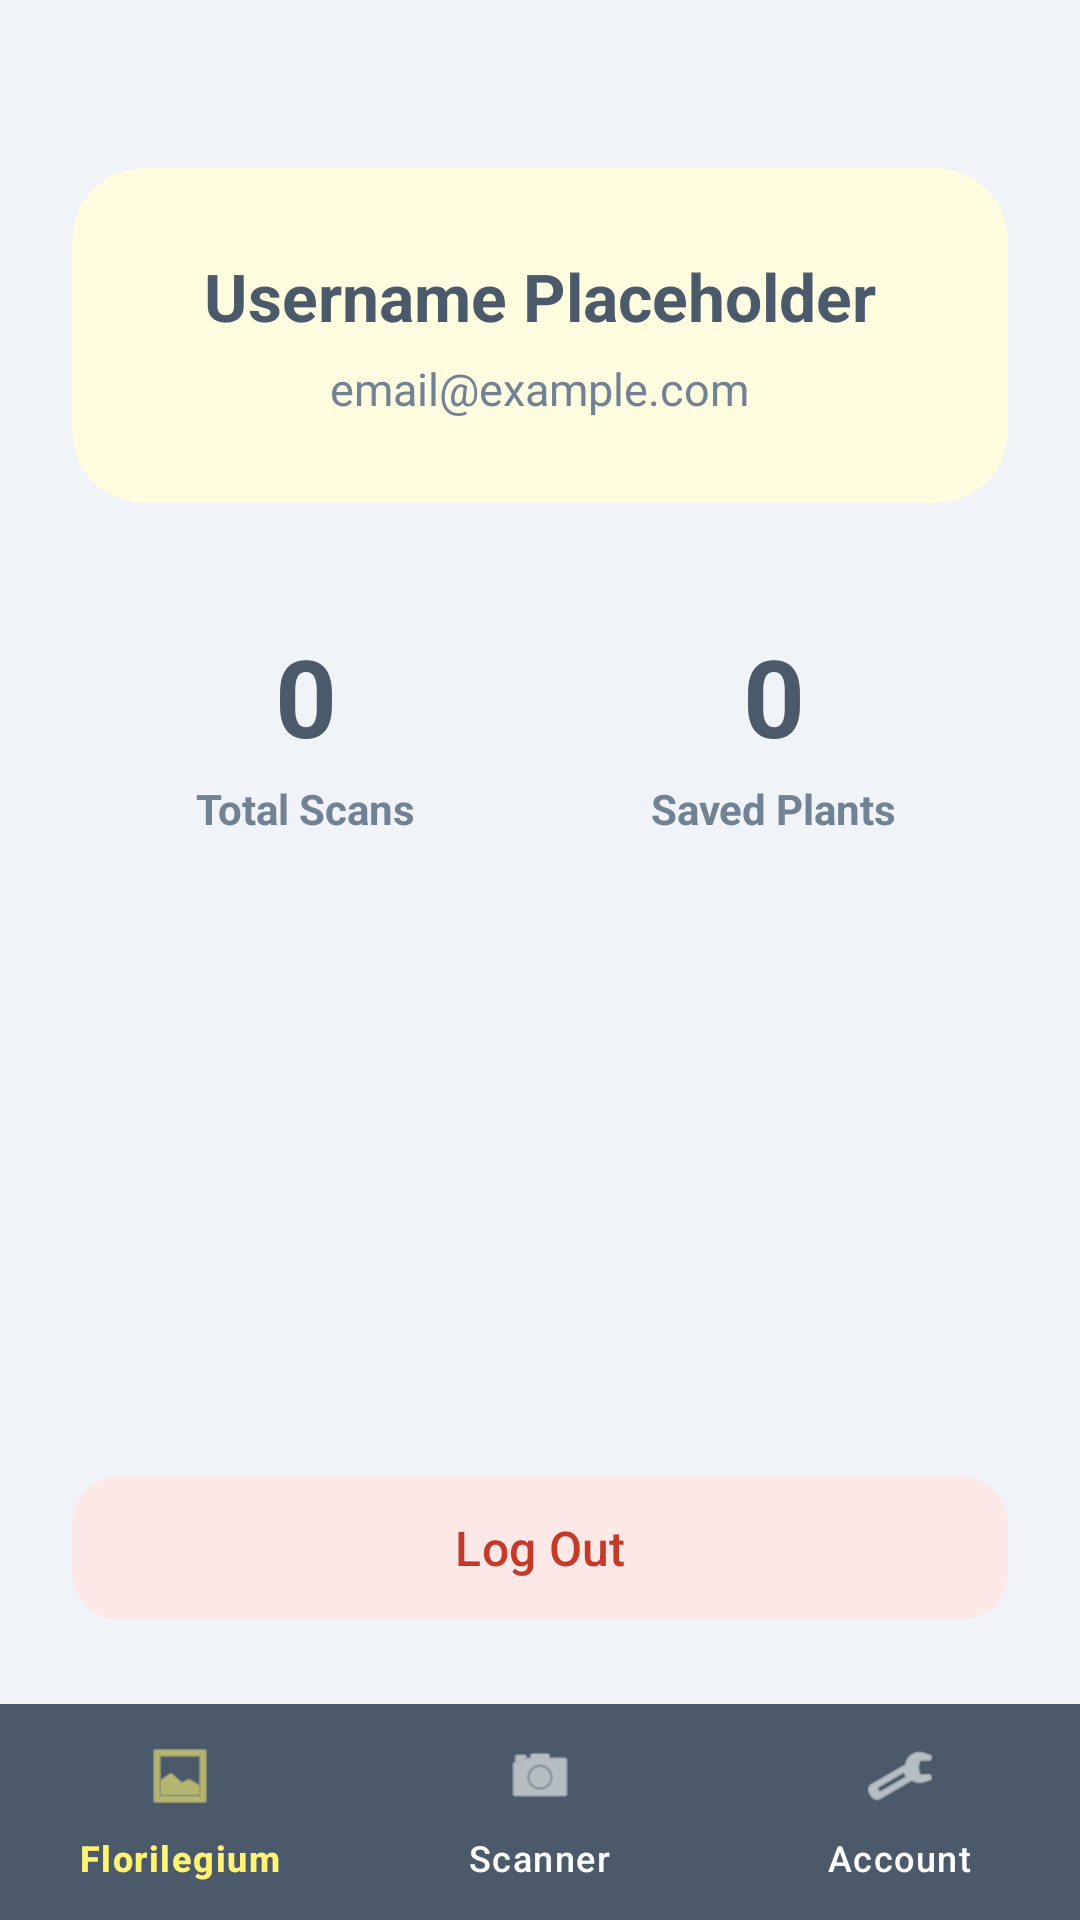

Android layout source for this screen:
<!-- AndroidManifest.xml: application theme Theme.Floriledia -->
<!-- res/layout/activity_account.xml -->
<?xml version="1.0" encoding="utf-8"?>
<RelativeLayout xmlns:android="http://schemas.android.com/apk/res/android"
    xmlns:app="http://schemas.android.com/apk/res-auto"
    android:layout_width="match_parent"
    android:layout_height="match_parent"
    android:background="@color/pastel_bg_blue">


    <LinearLayout
        android:layout_width="match_parent"
        android:layout_height="match_parent"
        android:orientation="vertical"
        android:padding="24dp"
        android:gravity="center_horizontal"
        android:layout_alignParentTop="true"
        android:layout_above="@id/bottom_navigation">


        <com.google.android.material.card.MaterialCardView
            android:layout_width="match_parent"
            android:layout_height="wrap_content"
            android:layout_marginTop="32dp"
            app:cardCornerRadius="24dp"
            app:cardElevation="0dp"
            app:strokeWidth="0dp"
            app:cardBackgroundColor="@color/pastel_soft_yellow_surface">

            <LinearLayout
                android:layout_width="match_parent"
                android:layout_height="wrap_content"
                android:orientation="vertical"
                android:gravity="center"
                android:padding="28dp">

                <TextView
                    android:id="@+id/tv_account_username"
                    android:layout_width="wrap_content"
                    android:layout_height="wrap_content"
                    android:text="Username Placeholder"
                    android:textSize="22sp"
                    android:textStyle="bold"
                    android:textColor="@color/pastel_slate_blue" />

                <TextView
                    android:id="@+id/tv_account_email"
                    android:layout_width="wrap_content"
                    android:layout_height="wrap_content"
                    android:layout_marginTop="6dp"
                    android:text="email@example.com"
                    android:textSize="15sp"
                    android:textColor="@color/pastel_slate_blue_muted" />
            </LinearLayout>
        </com.google.android.material.card.MaterialCardView>


        <LinearLayout
            android:layout_width="match_parent"
            android:layout_height="wrap_content"
            android:layout_marginTop="40dp"
            android:orientation="horizontal"
            android:weightSum="2">

            <LinearLayout
                android:layout_width="0dp"
                android:layout_height="wrap_content"
                android:layout_weight="1"
                android:orientation="vertical"
                android:gravity="center">

                <TextView
                    android:id="@+id/tv_scan_count"
                    android:layout_width="wrap_content"
                    android:layout_height="wrap_content"
                    android:text="0"
                    android:textSize="36sp"
                    android:textStyle="bold"
                    android:textColor="@color/pastel_slate_blue" />

                <TextView
                    android:layout_width="wrap_content"
                    android:layout_height="wrap_content"
                    android:layout_marginTop="4dp"
                    android:text="Total Scans"
                    android:textSize="14sp"
                    android:textStyle="bold"
                    android:textColor="@color/pastel_slate_blue_muted" />
            </LinearLayout>

            <LinearLayout
                android:layout_width="0dp"
                android:layout_height="wrap_content"
                android:layout_weight="1"
                android:orientation="vertical"
                android:gravity="center">

                <TextView
                    android:id="@+id/tv_saved_count"
                    android:layout_width="wrap_content"
                    android:layout_height="wrap_content"
                    android:text="0"
                    android:textSize="36sp"
                    android:textStyle="bold"
                    android:textColor="@color/pastel_slate_blue" />

                <TextView
                    android:layout_width="wrap_content"
                    android:layout_height="wrap_content"
                    android:layout_marginTop="4dp"
                    android:text="Saved Plants"
                    android:textSize="14sp"
                    android:textStyle="bold"
                    android:textColor="@color/pastel_slate_blue_muted" />
            </LinearLayout>
        </LinearLayout>

        <View
            android:layout_width="match_parent"
            android:layout_height="0dp"
            android:layout_weight="1" />


        <com.google.android.material.button.MaterialButton
            android:id="@+id/btn_logout"
            android:layout_width="match_parent"
            android:layout_height="56dp"
            android:text="Log Out"
            android:textSize="16sp"
            android:textColor="@color/pastel_logout_red_text"
            app:cornerRadius="16dp"
            app:strokeWidth="0dp"
            style="@style/Widget.Material3.Button.TonalButton"
            app:backgroundTint="@color/pastel_logout_red_bg" />
    </LinearLayout>


    <com.google.android.material.bottomnavigation.BottomNavigationView
        android:id="@+id/bottom_navigation"
        android:layout_width="match_parent"
        android:layout_height="72dp"
        android:layout_alignParentBottom="true"
        android:background="@color/pastel_slate_blue"
        app:elevation="16dp"
        app:menu="@menu/bottom_nav_menu"
        app:itemIconTint="@color/nav_item_colors"
        app:itemTextColor="@color/nav_item_colors"
        app:labelVisibilityMode="labeled"
        app:itemRippleColor="?attr/colorControlHighlight"
        app:bottomNavigationStyle="@style/CustomBottomNavStyle" />

</RelativeLayout>
<!-- resources referenced by this layout -->
<resources>
  <color name="pastel_bg_blue">#F0F4F8</color>
  <color name="pastel_logout_red_bg">#FCE8E6</color>
  <color name="pastel_logout_red_text">#C53929</color>
  <color name="pastel_slate_blue">#4A5A6A</color>
  <color name="pastel_slate_blue_muted">#718294</color>
  <color name="pastel_soft_yellow_surface">#FFFCE0</color>
  <style name="CustomBottomNavStyle" parent="Widget.Material3.BottomNavigationView">
          <item name="indicatorColor">@android:color/transparent</item>
      </style>
  <style name="Theme.Floriledia" parent="Theme.Material3.DayNight.NoActionBar">
  
          <item name="colorPrimary">@color/pastel_slate_blue</item>
          <item name="colorSecondary">@color/pastel_accent_yellow</item>
          <item name="android:windowBackground">@color/pastel_bg_blue</item>
  
  
          <item name="colorContainer">@color/pastel_soft_yellow_surface</item>
          <item name="colorSurface">@color/pastel_surface_cream</item>
  
  
          <item name="colorControlActivated">@color/pastel_slate_blue</item>
          <item name="colorControlHighlight">@color/pastel_soft_yellow_ripple</item>
          <item name="colorError">@color/pastel_logout_red_text</item>
  
          <item name="bottomNavigationStyle">@style/CustomBottomNavStyle</item>
      </style>
  <color name="pastel_accent_yellow">#FFF275</color>
  <color name="pastel_surface_cream">#FDFDF9</color>
  <color name="pastel_soft_yellow_ripple">#33FFF275</color>
</resources>
